Run: headless pygame with SDL's dummy video driver; simulated clock (each Clock.tick advances the game by its frame time, no real sleeping); random seed 0; keys injected as events and as key.get_pressed() state; no mouse input.
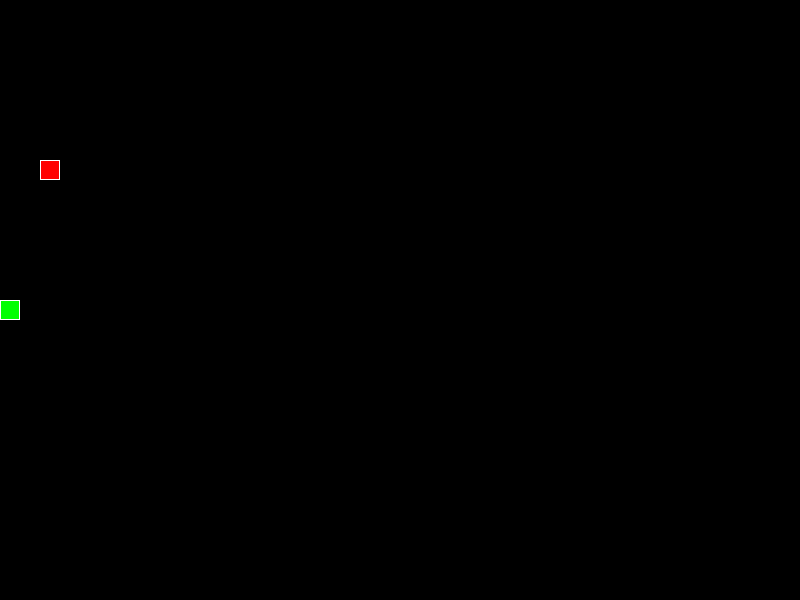
Frame 1 of 4 · flips 1–60 · no input
Frame 2 of 4 · flips 61–180 · tapped SPACE, RETURN · held RIGHT (→), D · screen unchanged from frame 1, image omitted
Frame 3 of 4 · flips 181–300 · held DOWN (↓), S · screen unchanged from frame 2, image omitted
Frame 4 of 4 · flips 301–420 · held LEFT (←), A, UP (↑), W · screen unchanged from frame 3, image omitted

The pygame program that drew these frames:

import pygame
import random
import time

pygame.init()

# Set up screen
SCREEN_WIDTH = 800
SCREEN_HEIGHT = 600
GRID_SIZE = 20
GRID_WIDTH = SCREEN_WIDTH // GRID_SIZE
GRID_HEIGHT = SCREEN_HEIGHT // GRID_SIZE
screen = pygame.display.set_mode((SCREEN_WIDTH, SCREEN_HEIGHT))
pygame.display.set_caption('Snake Game')

WHITE = (255, 255, 255)
GREEN = (0, 255, 0)
RED = (255, 0, 0)

# Directions
UP = (0, -1)
DOWN = (0, 1)
LEFT = (-1, 0)
RIGHT = (1, 0)

# Snake class
class Snake:
    def __init__(self):
        self.length = 1
        self.positions = [((SCREEN_WIDTH / 2), (SCREEN_HEIGHT / 2))]
        self.direction = random.choice([UP, DOWN, LEFT, RIGHT])
        self.color = GREEN

    def get_head_position(self):
        return self.positions[0]

    def move(self):
        cur = self.get_head_position()
        x, y = self.direction
        new = (((cur[0] + (x * GRID_SIZE)) % SCREEN_WIDTH), (cur[1] + (y * GRID_SIZE)) % SCREEN_HEIGHT)
        if len(self.positions) > 2 and new in self.positions[2:]:
            self.reset()
        else:
            self.positions.insert(0, new)
            if len(self.positions) > self.length:
                self.positions.pop()

    def reset(self):
        self.length = 1
        self.positions = [((SCREEN_WIDTH / 2), (SCREEN_HEIGHT / 2))]
        self.direction = random.choice([UP, DOWN, LEFT, RIGHT])

    def draw(self, surface):
        for p in self.positions:
            r = pygame.Rect((p[0], p[1]), (GRID_SIZE, GRID_SIZE))
            pygame.draw.rect(surface, self.color, r)
            pygame.draw.rect(surface, WHITE, r, 1)

    def handle_keys(self):
        for event in pygame.event.get():
            if event.type == pygame.QUIT:
                pygame.quit()
            elif event.type == pygame.KEYDOWN:
                if event.key == pygame.K_UP:
                    self.direction = UP
                elif event.key == pygame.K_DOWN:
                    self.direction = DOWN
                elif event.key == pygame.K_LEFT:
                    self.direction = LEFT
                elif event.key == pygame.K_RIGHT:
                    self.direction = RIGHT

# Food class
class Food:
    def __init__(self):
        self.position = (0, 0)
        self.timer = 0
        self.weighted_foods = [(RED, random.randint(1, 5))]  # Colors for different weighted foods
        self.randomize_position()

    def randomize_position(self):
        self.position = (random.randint(0, GRID_WIDTH - 1) * GRID_SIZE, random.randint(0, GRID_HEIGHT - 1) * GRID_SIZE)
        self.timer = time.time() + random.randint(3, 6)  # Randomize timer for food disappearance

    def draw(self, surface):
        # Check if food should disappear
        if time.time() >= self.timer:
            self.randomize_position()
        else:
            choice = random.choices(self.weighted_foods, [w[1] for w in self.weighted_foods])[0]
            color, _ = choice
            r = pygame.Rect((self.position[0], self.position[1]), (GRID_SIZE, GRID_SIZE))
            pygame.draw.rect(surface, color, r)
            pygame.draw.rect(surface, WHITE, r, 1)

            return self.position

# Main function
def main():
    snake = Snake()
    food = Food()
    score = 0
    level = 1
    clock = pygame.time.Clock()

    while True:
        screen.fill((0, 0, 0))
        snake.handle_keys()
        snake.move()

        food_position = food.draw(screen)
        
        # Check for collision with food
        if snake.get_head_position() == food_position:
            snake.length += random.randint(1, 3)
            score += 1

        # Check for border collision
        if (snake.get_head_position()[0] < 0 or snake.get_head_position()[0] >= SCREEN_WIDTH or
                snake.get_head_position()[1] < 0 or snake.get_head_position()[1] >= SCREEN_HEIGHT):
            snake.reset()
            score = 0
            level = 1
            clock.tick(8)

        snake.draw(screen)
        pygame.display.update()
        clock.tick(8 + level)

if __name__ == '__main__':
    main()
